Run: headless pygame with SDL's dummy video driver; simulated clock (each Clock.tick advances the game by its frame time, no real sleeping); random seed 0; keys injected as events and as key.get_pressed() state; no mouse input.
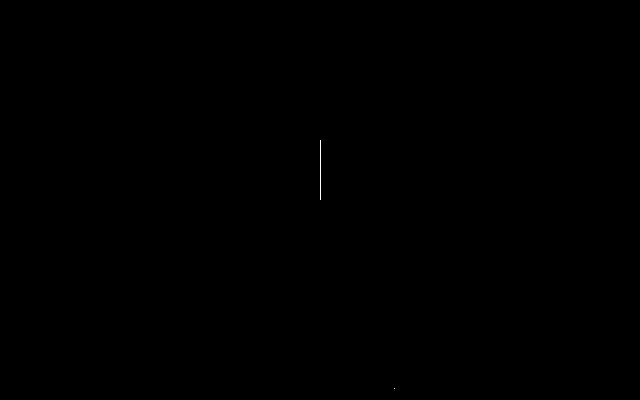
Frame 1 of 3 · flips 1–60 · no input
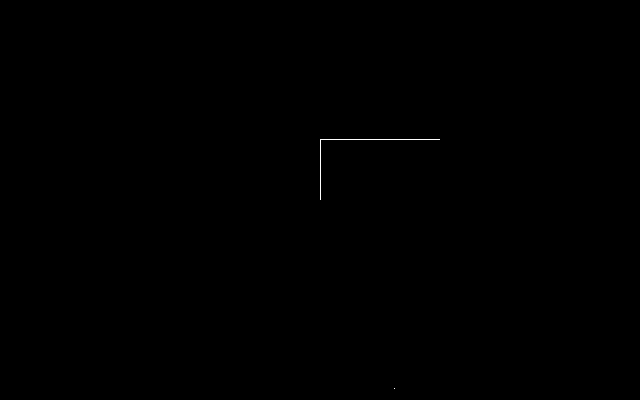
Frame 2 of 3 · flips 61–180 · tapped SPACE, RETURN · held RIGHT (→), D
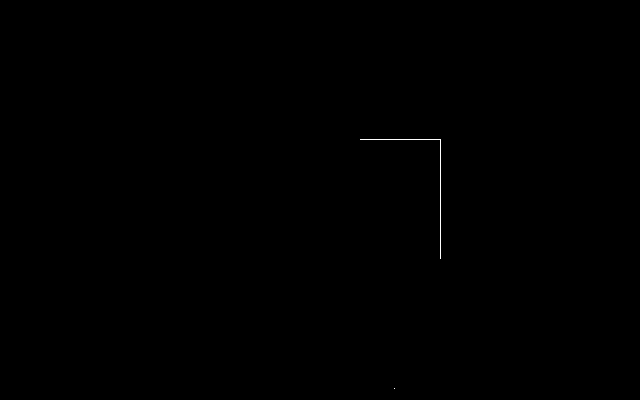
Frame 3 of 3 · flips 181–300 · held DOWN (↓), S

The pygame program that drew these frames:

import pygame
import random

class Worm:

    def __init__(self, surface, x, y, length):
        self.surface = surface
        self.x = x
        self.y = y
        self.length = length
        self.grow_to = 50
        self.dir_x = 0
        self.dir_y = -1
        self.body = []
        self.crashed = False

    def eat(self):
        self.grow_to += 25

    def canGoUp(self):
        if self.dir_x == 0 and self.dir_y == 1:
            print("Nem mehet fel")
            return False
        else:
            return True

    def canGoDown(self):
        if self.dir_x == 0 and self.dir_y == -1:
            print("Nem mehet fel")
            return False
        else:
            return True

    def canGoLeft(self):
        if self.dir_x == 1 and self.dir_y == 0:
            print("Nem mehet fel")
            return False
        else:
            return True

    def canGoRight(self):
        if self.dir_x == -1 and self.dir_y == 0:
            print("Nem mehet fel")
            return False
        else:
            return True

    def key_event(self, event):
        if event.key == pygame.K_UP and w.canGoUp():
            self.dir_x = 0
            self.dir_y = -1
        elif event.key == pygame.K_DOWN and w.canGoDown():
            self.dir_x = 0
            self.dir_y = 1
        elif event.key == pygame.K_LEFT and w.canGoLeft():
            self.dir_x = -1
            self.dir_y = 0
        elif event.key == pygame.K_RIGHT and w.canGoRight():
            self.dir_x = 1
            self.dir_y = 0

    def move(self):
        self.x += self.dir_x
        self.y += self.dir_y

        if (self.x, self.y) in self.body:
            self.crashed = True

        self.body.insert(0, (self.x, self.y))

        if len(self.body) > self.length:
            self.body.pop()

    def draw(self):
        for x, y in self.body:
            self.surface.set_at((x, y), (255, 255, 255))

    def position(self):
        return self.x, self.y


class Food:
    def __init__(self, surface):
        self.surface = surface
        self.x = random.randint(0, surface.get_width())
        self.y = random.randint(0, surface.get_height())
        self.color = 255, 255, 255

    def draw(self):
        self.surface.set_at((self.x, self.y), self.color)
    def position(self):
        return self.x, self.y


width = 640
height = 400

score = 0
screen = pygame.display.set_mode((width, height))
clock = pygame.time.Clock()
food = Food(screen)
running = True

roundedWidth = int(round(width / 2))
roundedHeight = int(round(height / 2))

w = Worm(screen, roundedWidth, roundedHeight, 200)

while running:
    screen.fill((0, 0, 0))
    w.move()
    w.draw()
    food.draw()

    if w.crashed or w.x <= 0 or w.x >= width -1 or w.y <= 0 or w.y >= height - 1:
        print ("Crash!")
        running = False
    elif w.position() == food.position():
         score += 1
         w.eat()
         print ("Score: %d" % score)
         food = Food(screen)

    for event in pygame.event.get():
        if event.type == pygame.QUIT:
            running = False
        elif event.type == pygame.KEYDOWN:
            w.key_event(event)


    pygame.display.flip()
    clock.tick(240)
